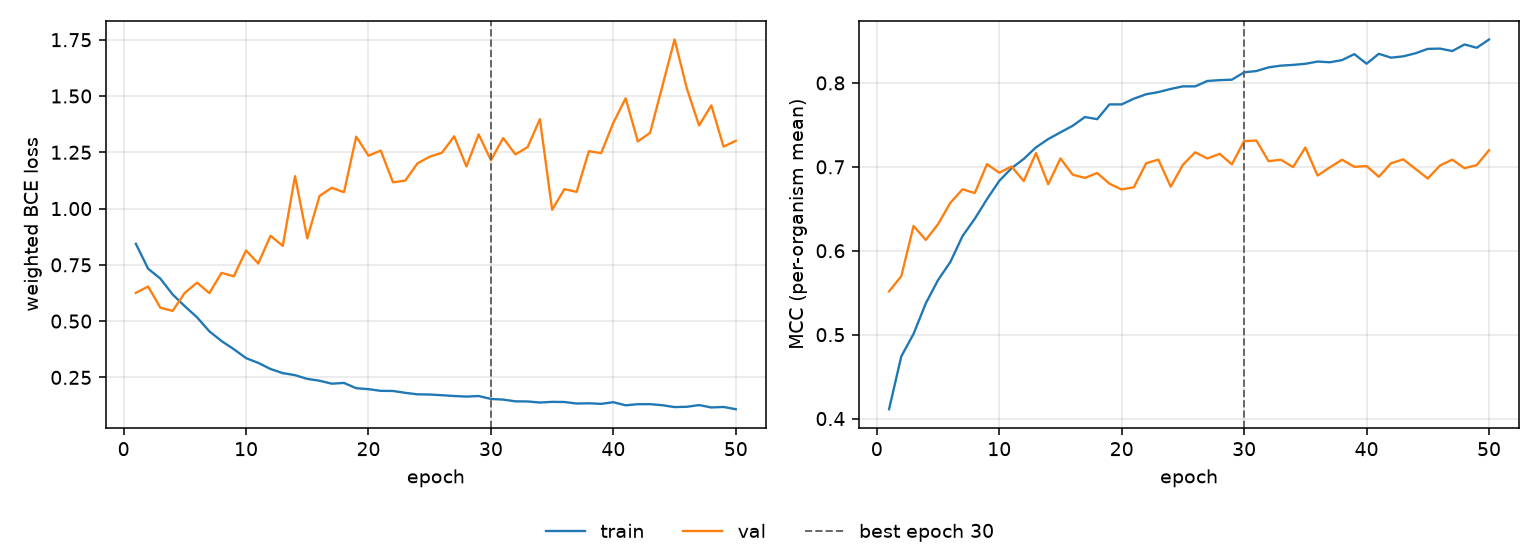

Values plotted in this chart, from the file beside it:
epoch, tr_loss, vl_loss, tr_mcc, vl_mcc, is_best
1, 0.8435, 0.6255, 0.4112, 0.5516, False
2, 0.7328, 0.6537, 0.4742, 0.5697, False
3, 0.6889, 0.5598, 0.501, 0.6295, False
4, 0.6187, 0.5453, 0.5373, 0.6129, False
5, 0.566, 0.6258, 0.5651, 0.6317, False
6, 0.5166, 0.6708, 0.5865, 0.657, False
7, 0.4549, 0.6244, 0.6175, 0.6733, False
8, 0.4114, 0.7143, 0.6381, 0.6688, False
9, 0.3753, 0.6992, 0.6616, 0.7032, False
10, 0.3357, 0.8138, 0.6832, 0.693, False
11, 0.3144, 0.7562, 0.6983, 0.7004, False
12, 0.2873, 0.879, 0.7094, 0.683, False
13, 0.269, 0.8341, 0.7232, 0.7164, False
14, 0.26, 1.144, 0.7331, 0.6792, False
15, 0.2433, 0.8676, 0.7411, 0.71, False
16, 0.2353, 1.056, 0.749, 0.6906, False
17, 0.2221, 1.092, 0.7594, 0.6868, False
18, 0.2254, 1.073, 0.7568, 0.6927, False
19, 0.2019, 1.32, 0.7744, 0.6799, False
20, 0.1978, 1.235, 0.7744, 0.673, False
21, 0.1902, 1.258, 0.7813, 0.6758, False
22, 0.1897, 1.117, 0.7865, 0.7043, False
23, 0.1815, 1.124, 0.7891, 0.7086, False
24, 0.1748, 1.201, 0.7928, 0.6764, False
25, 0.1739, 1.23, 0.7959, 0.7024, False
26, 0.1708, 1.248, 0.7959, 0.7173, False
27, 0.1673, 1.321, 0.8023, 0.71, False
28, 0.1647, 1.187, 0.8033, 0.7155, False
29, 0.1673, 1.329, 0.8039, 0.703, False
30, 0.1543, 1.215, 0.8126, 0.7307, True
31, 0.1514, 1.313, 0.8142, 0.7313, False
32, 0.1436, 1.241, 0.8185, 0.7067, False
33, 0.1431, 1.273, 0.8206, 0.7085, False
34, 0.1384, 1.397, 0.8215, 0.6997, False
35, 0.1414, 0.9945, 0.8228, 0.723, False
36, 0.1407, 1.086, 0.8255, 0.6896, False
37, 0.1339, 1.074, 0.8246, 0.6994, False
38, 0.1349, 1.255, 0.8272, 0.7085, False
39, 0.1324, 1.246, 0.8343, 0.7, False
40, 0.1398, 1.381, 0.8229, 0.7009, False
41, 0.1261, 1.49, 0.8347, 0.6881, False
42, 0.1309, 1.298, 0.8301, 0.7043, False
43, 0.1311, 1.336, 0.8317, 0.7089, False
44, 0.1264, 1.543, 0.8354, 0.6975, False
45, 0.118, 1.751, 0.8406, 0.6861, False
46, 0.1195, 1.534, 0.8409, 0.7016, False
47, 0.127, 1.369, 0.838, 0.7086, False
48, 0.1164, 1.458, 0.8458, 0.6984, False
49, 0.1187, 1.275, 0.8419, 0.7021, False
50, 0.1087, 1.301, 0.8518, 0.7198, False
